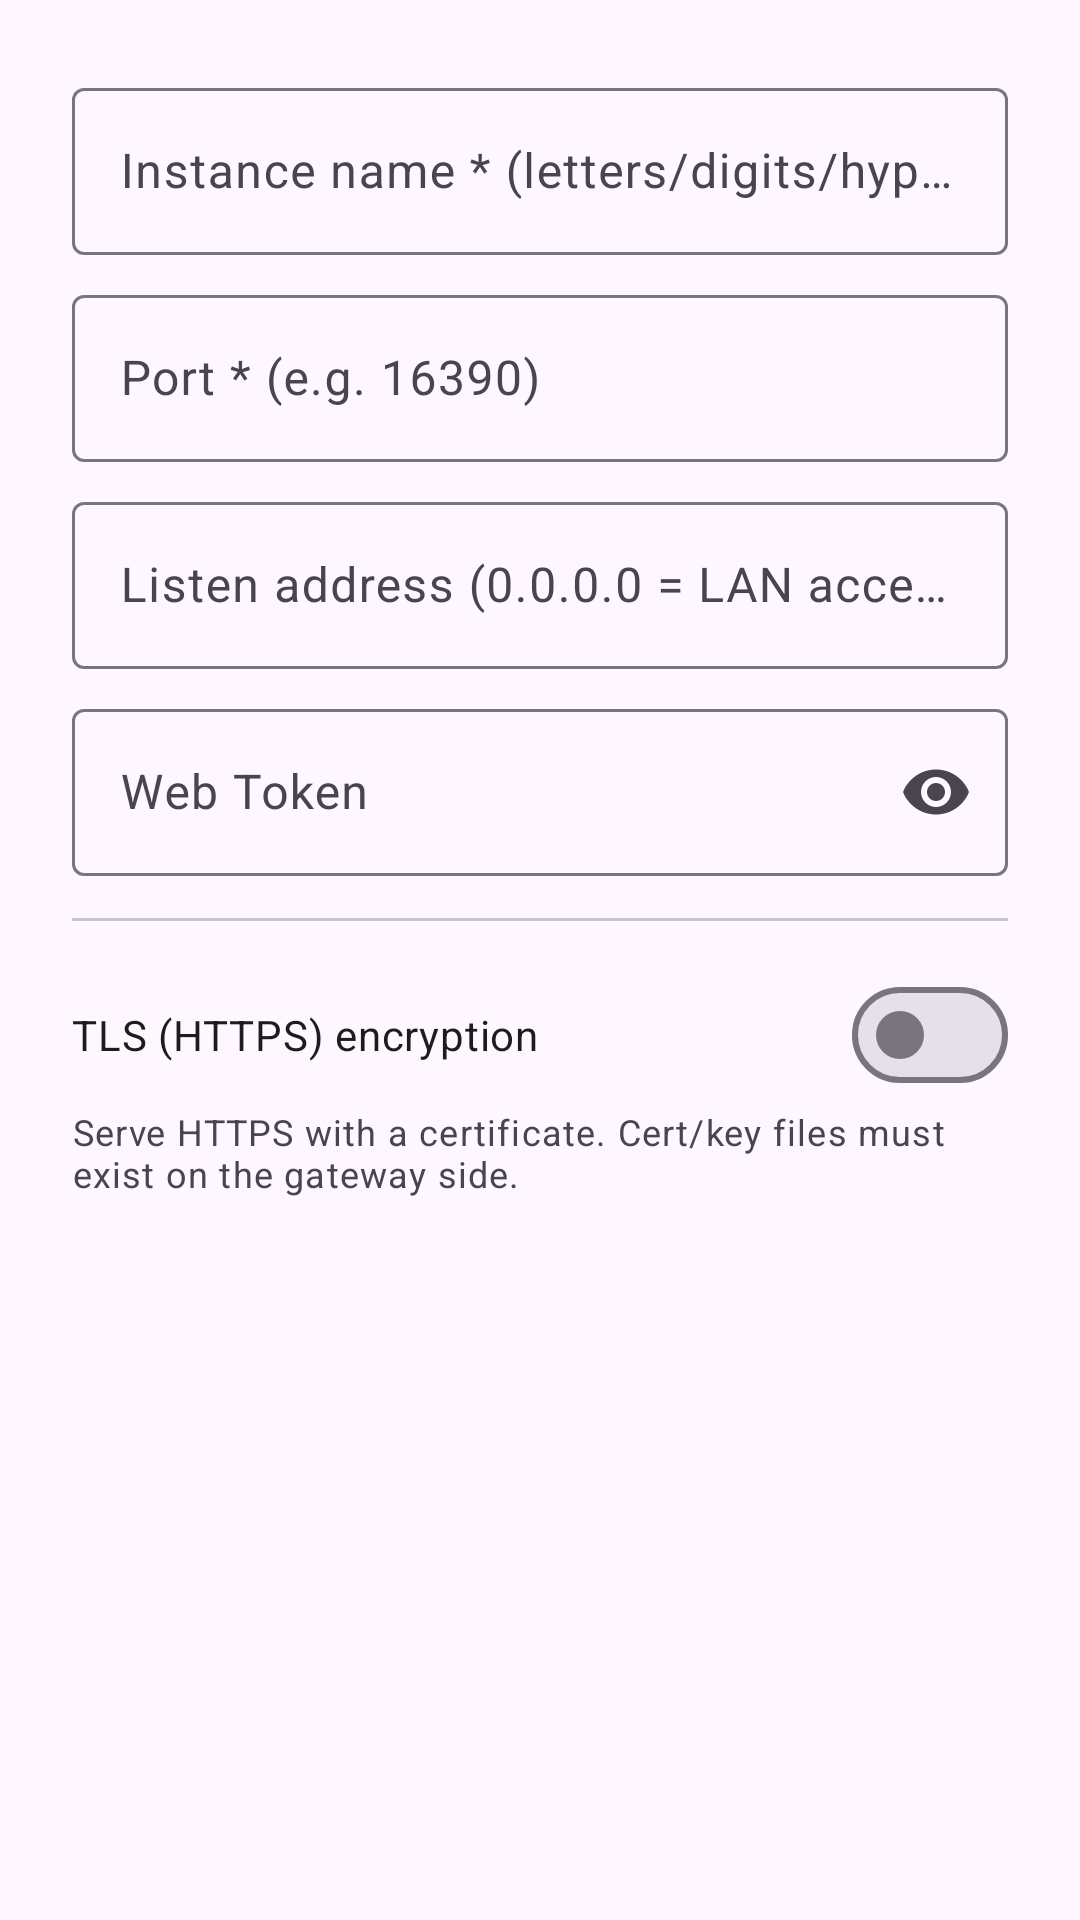

Produce the Android XML layout that renders to this screen, including the resource entries it uses.
<!-- AndroidManifest.xml: application theme Theme.AIGateway -->
<!-- res/layout/dialog_instance.xml -->
<?xml version="1.0" encoding="utf-8"?>
<ScrollView xmlns:android="http://schemas.android.com/apk/res/android"
    xmlns:app="http://schemas.android.com/apk/res-auto"
    android:layout_width="match_parent"
    android:layout_height="wrap_content">

    <LinearLayout
        android:layout_width="match_parent"
        android:layout_height="wrap_content"
        android:orientation="vertical"
        android:padding="24dp">

        <com.google.android.material.textfield.TextInputLayout
            android:layout_width="match_parent"
            android:layout_height="wrap_content"
            android:hint="@string/pt_inst_name"
            style="@style/Widget.Material3.TextInputLayout.OutlinedBox">
            <com.google.android.material.textfield.TextInputEditText
                android:id="@+id/editInstName"
                android:layout_width="match_parent"
                android:layout_height="wrap_content" />
        </com.google.android.material.textfield.TextInputLayout>

        <com.google.android.material.textfield.TextInputLayout
            android:layout_width="match_parent"
            android:layout_height="wrap_content"
            android:layout_marginTop="8dp"
            android:hint="@string/pt_inst_port"
            style="@style/Widget.Material3.TextInputLayout.OutlinedBox">
            <com.google.android.material.textfield.TextInputEditText
                android:id="@+id/editInstPort"
                android:layout_width="match_parent"
                android:layout_height="wrap_content"
                android:inputType="number" />
        </com.google.android.material.textfield.TextInputLayout>

        <com.google.android.material.textfield.TextInputLayout
            android:layout_width="match_parent"
            android:layout_height="wrap_content"
            android:layout_marginTop="8dp"
            android:hint="@string/pt_inst_host"
            style="@style/Widget.Material3.TextInputLayout.OutlinedBox">
            <com.google.android.material.textfield.TextInputEditText
                android:id="@+id/editInstHost"
                android:layout_width="match_parent"
                android:layout_height="wrap_content" />
        </com.google.android.material.textfield.TextInputLayout>

        <com.google.android.material.textfield.TextInputLayout
            android:layout_width="match_parent"
            android:layout_height="wrap_content"
            android:layout_marginTop="8dp"
            android:hint="@string/admin_web_token"
            app:endIconMode="password_toggle"
            style="@style/Widget.Material3.TextInputLayout.OutlinedBox">
            <com.google.android.material.textfield.TextInputEditText
                android:id="@+id/editInstKey"
                android:layout_width="match_parent"
                android:layout_height="wrap_content"
                android:inputType="textPassword" />
        </com.google.android.material.textfield.TextInputLayout>

        
        <View
            android:layout_width="match_parent"
            android:layout_height="1dp"
            android:layout_marginVertical="14dp"
            android:background="?attr/colorOutlineVariant" />

        <com.google.android.material.materialswitch.MaterialSwitch
            android:id="@+id/switchTls"
            android:layout_width="match_parent"
            android:layout_height="wrap_content"
            android:text="@string/pt_tls_enable" />

        <TextView
            android:layout_width="match_parent"
            android:layout_height="wrap_content"
            android:text="@string/pt_tls_desc"
            android:textAppearance="?attr/textAppearanceBodySmall"
            android:textColor="?attr/colorOnSurfaceVariant" />

        <LinearLayout
            android:id="@+id/tlsSection"
            android:layout_width="match_parent"
            android:layout_height="wrap_content"
            android:orientation="vertical"
            android:layout_marginTop="8dp"
            android:visibility="gone">

            <com.google.android.material.textfield.TextInputLayout
                android:layout_width="match_parent"
                android:layout_height="wrap_content"
                android:hint="@string/pt_tls_port"
                style="@style/Widget.Material3.TextInputLayout.OutlinedBox">
                <com.google.android.material.textfield.TextInputEditText
                    android:id="@+id/editTlsPort"
                    android:layout_width="match_parent"
                    android:layout_height="wrap_content"
                    android:inputType="number" />
            </com.google.android.material.textfield.TextInputLayout>

            <TextView
                android:layout_width="match_parent"
                android:layout_height="wrap_content"
                android:text="@string/pt_tls_port_hint"
                android:textAppearance="?attr/textAppearanceBodySmall"
                android:textColor="?attr/colorOnSurfaceVariant" />

            <com.google.android.material.textfield.TextInputLayout
                android:layout_width="match_parent"
                android:layout_height="wrap_content"
                android:layout_marginTop="8dp"
                android:hint="@string/pt_tls_cert"
                style="@style/Widget.Material3.TextInputLayout.OutlinedBox">
                <com.google.android.material.textfield.TextInputEditText
                    android:id="@+id/editTlsCert"
                    android:layout_width="match_parent"
                    android:layout_height="wrap_content" />
            </com.google.android.material.textfield.TextInputLayout>

            <com.google.android.material.textfield.TextInputLayout
                android:layout_width="match_parent"
                android:layout_height="wrap_content"
                android:layout_marginTop="8dp"
                android:hint="@string/pt_tls_key"
                style="@style/Widget.Material3.TextInputLayout.OutlinedBox">
                <com.google.android.material.textfield.TextInputEditText
                    android:id="@+id/editTlsKey"
                    android:layout_width="match_parent"
                    android:layout_height="wrap_content" />
            </com.google.android.material.textfield.TextInputLayout>
        </LinearLayout>
    </LinearLayout>
</ScrollView>
<!-- resources referenced by this layout -->
<resources>
  <string name="admin_web_token">Web Token</string>
  <string name="pt_inst_host">Listen address (0.0.0.0 = LAN accessible)</string>
  <string name="pt_inst_name">Instance name * (letters/digits/hyphen)</string>
  <string name="pt_inst_port">Port * (e.g. 16390)</string>
  <string name="pt_tls_cert">Certificate file (cert.pem)</string>
  <string name="pt_tls_desc">Serve HTTPS with a certificate. Cert/key files must exist on the gateway side.</string>
  <string name="pt_tls_enable">TLS (HTTPS) encryption</string>
  <string name="pt_tls_key">Private key file (key.pem)</string>
  <string name="pt_tls_port">HTTPS port (empty = same as HTTP, i.e. HTTPS only)</string>
  <string name="pt_tls_port_hint">Set a different port to serve HTTP and HTTPS at the same time.</string>
  <color name="md_primary">#6750A4</color>
  <color name="md_on_primary">#FFFFFF</color>
  <color name="md_primary_container">#EADDFF</color>
  <color name="md_on_primary_container">#21005D</color>
  <color name="md_secondary">#625B71</color>
  <color name="md_on_secondary">#FFFFFF</color>
  <color name="md_secondary_container">#E8DEF8</color>
  <color name="md_on_secondary_container">#1D192B</color>
  <color name="md_tertiary">#7D5260</color>
  <color name="md_on_tertiary">#FFFFFF</color>
  <color name="md_tertiary_container">#FFD8E4</color>
  <color name="md_on_tertiary_container">#31111D</color>
  <color name="md_error">#B3261E</color>
  <color name="md_on_error">#FFFFFF</color>
  <color name="md_error_container">#F9DEDC</color>
  <color name="md_on_error_container">#410E0B</color>
  <color name="md_background">#FEF7FF</color>
  <color name="md_on_background">#1D1B20</color>
  <color name="md_surface">#FEF7FF</color>
  <color name="md_on_surface">#1D1B20</color>
  <color name="md_surface_variant">#E7E0EC</color>
  <color name="md_on_surface_variant">#49454F</color>
  <color name="md_outline">#79747E</color>
  <color name="md_outline_variant">#CAC4D0</color>
  <color name="md_surface_container">#F3EDF7</color>
  <color name="md_surface_container_high">#ECE6F0</color>
</resources>
